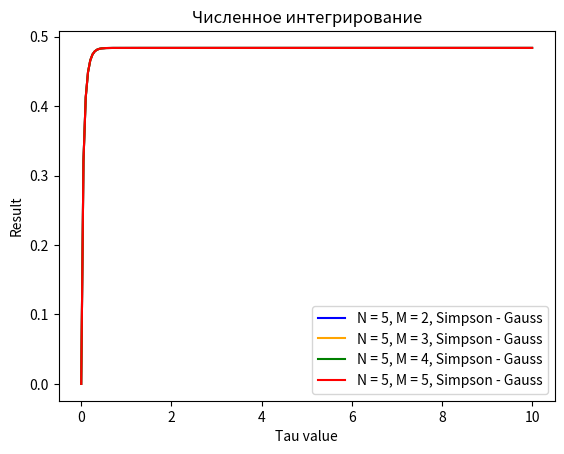

This chart was generated by the following Python code:
from math import pi, cos, sin, pow, exp, fabs
import numpy as np
import matplotlib.pyplot as plt

EPS = 1e-6
A = C = 0
B = D = pi / 2

def convert_to_radian(degree):
    """
    Перевести градусы в радианы
    """
    return degree * pi / 180

def calculate_ratio_l_R(theta, phi):
    """
    Вычислить отношение l/R
    """
    theta_radian = convert_to_radian(theta)
    phi_radian = convert_to_radian(phi)
    return 2 * cos(theta) / (1 - pow(sin(theta_radian), 2) * pow(cos(phi_radian), 2))

def func(tau, theta, phi):
    """
    Подынтегральное выражение
    """
    return (1 - exp(-tau * calculate_ratio_l_R(theta, phi))) * cos(theta) * sin(theta)

def init_phi(n):
    phi = [0 for i in range(n)]
    part = pi / 2 / n
    for i in range(n):
        phi[i] = part * i

    return phi

def integrate_by_gauss_quadrature_formula(n, m, tau, phi):
    """
    Интегрирование квадратурной формулой Гаусса
    """
    x = []
    len_x = 0
    step = 2.0 / m
    while (len_x < m):
        step /= 2.0
        len_x = 0
        a = -1; b = a + step
        while (a < 1):
            if calculate_legendre_polynomial(m, a) * calculate_legendre_polynomial(m, b) < 0:
                len_x += 1
            a = b; b += step

    a = -1
    b = a + step
    i = 0
    while (a < 1 and i < m):
        if calculate_legendre_polynomial(m, a) * calculate_legendre_polynomial(m, b) < 0:
            x.append(calculate_value_by_bisection(a, b, m))
            i += 1
        a = b
        b += step

    right_slau = []
    for i in range(0, m):
        if i % 2 == 0:
            right_slau.append(2.0 / (i + 1))
        else:
            right_slau.append(0)

    help_slau = [1 for i in range(m)]
    left_slau = [[] for i in range(m)]

    for i in range(m):
        for j in range(m):
            left_slau[i].append(help_slau[j])
            help_slau[j] *= x[j]
    
    r_slau = np.asarray(right_slau)
    l_slau = np.asarray(left_slau)

    weights = np.linalg.solve(l_slau, r_slau)

    for i in range(m):
        x[i] = pi / 4 * (1 + x[i])

    integrals = [0 for i in range(n)]
    for i in range(n):
        for j in range(m):
            integrals[i] += weights[j] * func(tau, x[j], phi[i])
        integrals[i] *= pi/ 4
    return integrals

def calculate_legendre_polynomial(count_nodes, x):
    """
    Вычисление полинома Лежандра
    """
    if count_nodes == 0:
        return 1
    elif count_nodes == 1:
        return x
    else:
        p_before_last = 1 #p_0
        p_last = x #p_1
        p_current = 0
        for i in range(2, count_nodes + 1):
            p_current = ((2 * i - 1) * p_last * x - (i - 1) * p_before_last) / i
            p_before_last = p_last
            p_last = p_current
        return p_current

def function(count_nodes, x):
    """
    Вычисляемая функция (в данном случае полином Лежандра)
    """
    return calculate_legendre_polynomial(count_nodes, x)

def calculate_value_by_bisection(left, right, count_nodes):
    """
    Метод половинного деления
    """
    middle = (left + right) / 2
    while fabs(left - right) > EPS:
        d = function(count_nodes, middle) * function(count_nodes, left)
        if d > 0:
            left = middle
        else:
            right = middle
        middle = (left + right) / 2

    return middle

def calculate_simpson_integral(integrals, left, right, n):
    """
    Вычисление интеграла Симпсона
    """
    result = 0
    h = (right - left) / (n - 1)

    for i in range(0, int(n / 2 - 1)):
        result += integrals[2 * i] + 4 * integrals[2 * i + 1] + integrals[2 * i + 2]
    return result * (h / 3) * (4 / pi) # 4/pi - коэф заданной функции

def create_graph():
    """
    Построение графиков интеграла функции
    """
    tau = np.linspace(0, 10, 200)
    count_nodes_n = 5 #количество узлов по внешнему направлению
    count_nodes_m = 2 #количество узлов по внутреннему направлению
    phi = init_phi(count_nodes_n)

    result_1 = []
    for i in range(len(tau)):
        current_tau = i
        integrals = integrate_by_gauss_quadrature_formula(count_nodes_n, count_nodes_m, current_tau, phi)
        result_1.append(calculate_simpson_integral(integrals, C, D, count_nodes_n))
    plt.plot(tau, result_1, color = "blue", label = "N = 5, M = 2, Simpson - Gauss")

    count_nodes_n = 5
    count_nodes_m = 3
    phi = init_phi(count_nodes_n)

    result_2 = []
    for i in range(len(tau)):
        current_tau = i
        integrals = integrate_by_gauss_quadrature_formula(count_nodes_n, count_nodes_m, current_tau, phi)
        result_2.append(calculate_simpson_integral(integrals, C, D, count_nodes_n))
    plt.plot(tau, result_1, color = "orange", label = "N = 5, M = 3, Simpson - Gauss")

    count_nodes_n = 5
    count_nodes_m = 4
    phi = init_phi(count_nodes_n)

    result_3 = []
    for i in range(len(tau)):
        current_tau = i
        integrals = integrate_by_gauss_quadrature_formula(count_nodes_n, count_nodes_m, current_tau, phi)
        result_3.append(calculate_simpson_integral(integrals, C, D, count_nodes_n))
    plt.plot(tau, result_1, color = "green", label = "N = 5, M = 4, Simpson - Gauss")

    count_nodes_n = 5
    count_nodes_m = 5
    phi = init_phi(count_nodes_n)

    result_4 = []
    for i in range(len(tau)):
        current_tau = i
        integrals = integrate_by_gauss_quadrature_formula(count_nodes_n, count_nodes_m, current_tau, phi)
        result_4.append(calculate_simpson_integral(integrals, C, D, count_nodes_n))
    plt.plot(tau, result_1, color = "red", label = "N = 5, M = 5, Simpson - Gauss")

    plt.xlabel("Tau value")
    plt.ylabel("Result")
    plt.title("Численное интегрирование")
    plt.legend()
    plt.show()
        

def main():
    create_graph()

if __name__ == "__main__":
    main()